The GitHub repository SnehalThakur/ComputerVision-CV contains a labelled image folder "dataset" with 12 categories: black-grass, charlock, cleavers, common chickweed, common wheat, fat hen, loose silky-bent, maize, scentless mayweed, shepherds purse, small-flowered cranesbill, sugar beet. Examples follow, each with its label.

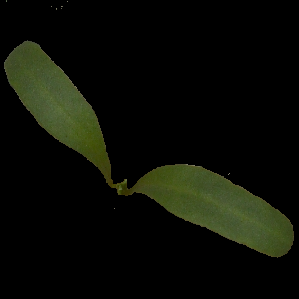
Label: sugar beet

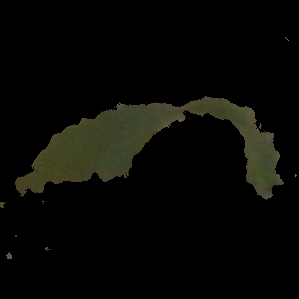
Label: common wheat

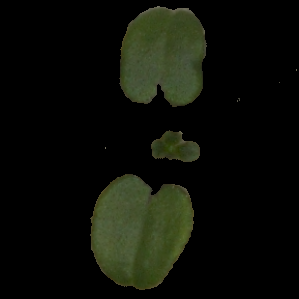
Label: cleavers

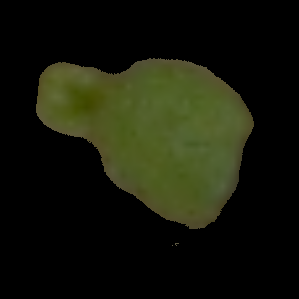
Label: scentless mayweed

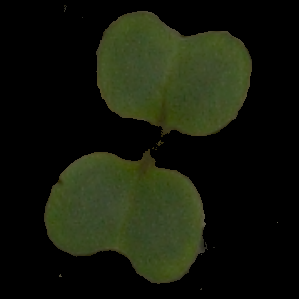
Label: charlock

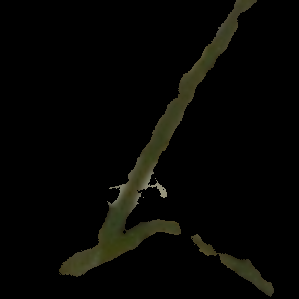
Label: loose silky-bent
